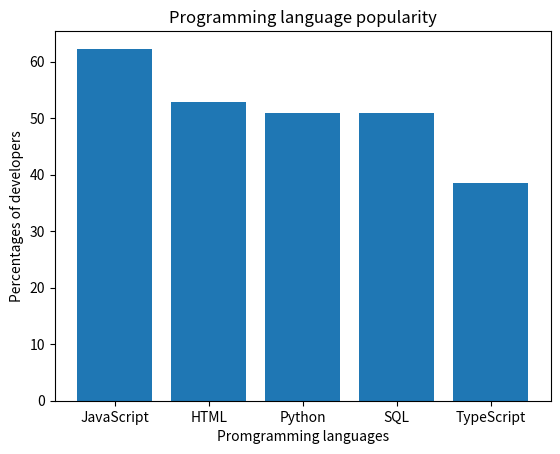

This figure's Python source:
# import matplotlib.pyplot to create graghs
import matplotlib.pyplot as plt

# difine variables you need when create a bar gragh
LanguagePercentage={'JavaScript':62.3,'HTML':52.9,'Python':51,'SQL':51,'TypeScript':38.5} #create a dictionary
languages=list(LanguagePercentage.keys())
percentages=list(LanguagePercentage.values())

# create a bar gragh
plt.bar(languages,percentages)

# set the labels and title of the bar gragh
plt.xlabel('Promgramming languages')
plt.ylabel('Percentages of developers')
plt.title('Programming language popularity')

plt.show()

# You could modify 'SelectedLanguage' to return the percentage of other language.
SelectedLanguage='Python' 
print('The percentage of developers who use',SelectedLanguage,'is',LanguagePercentage['Python'])